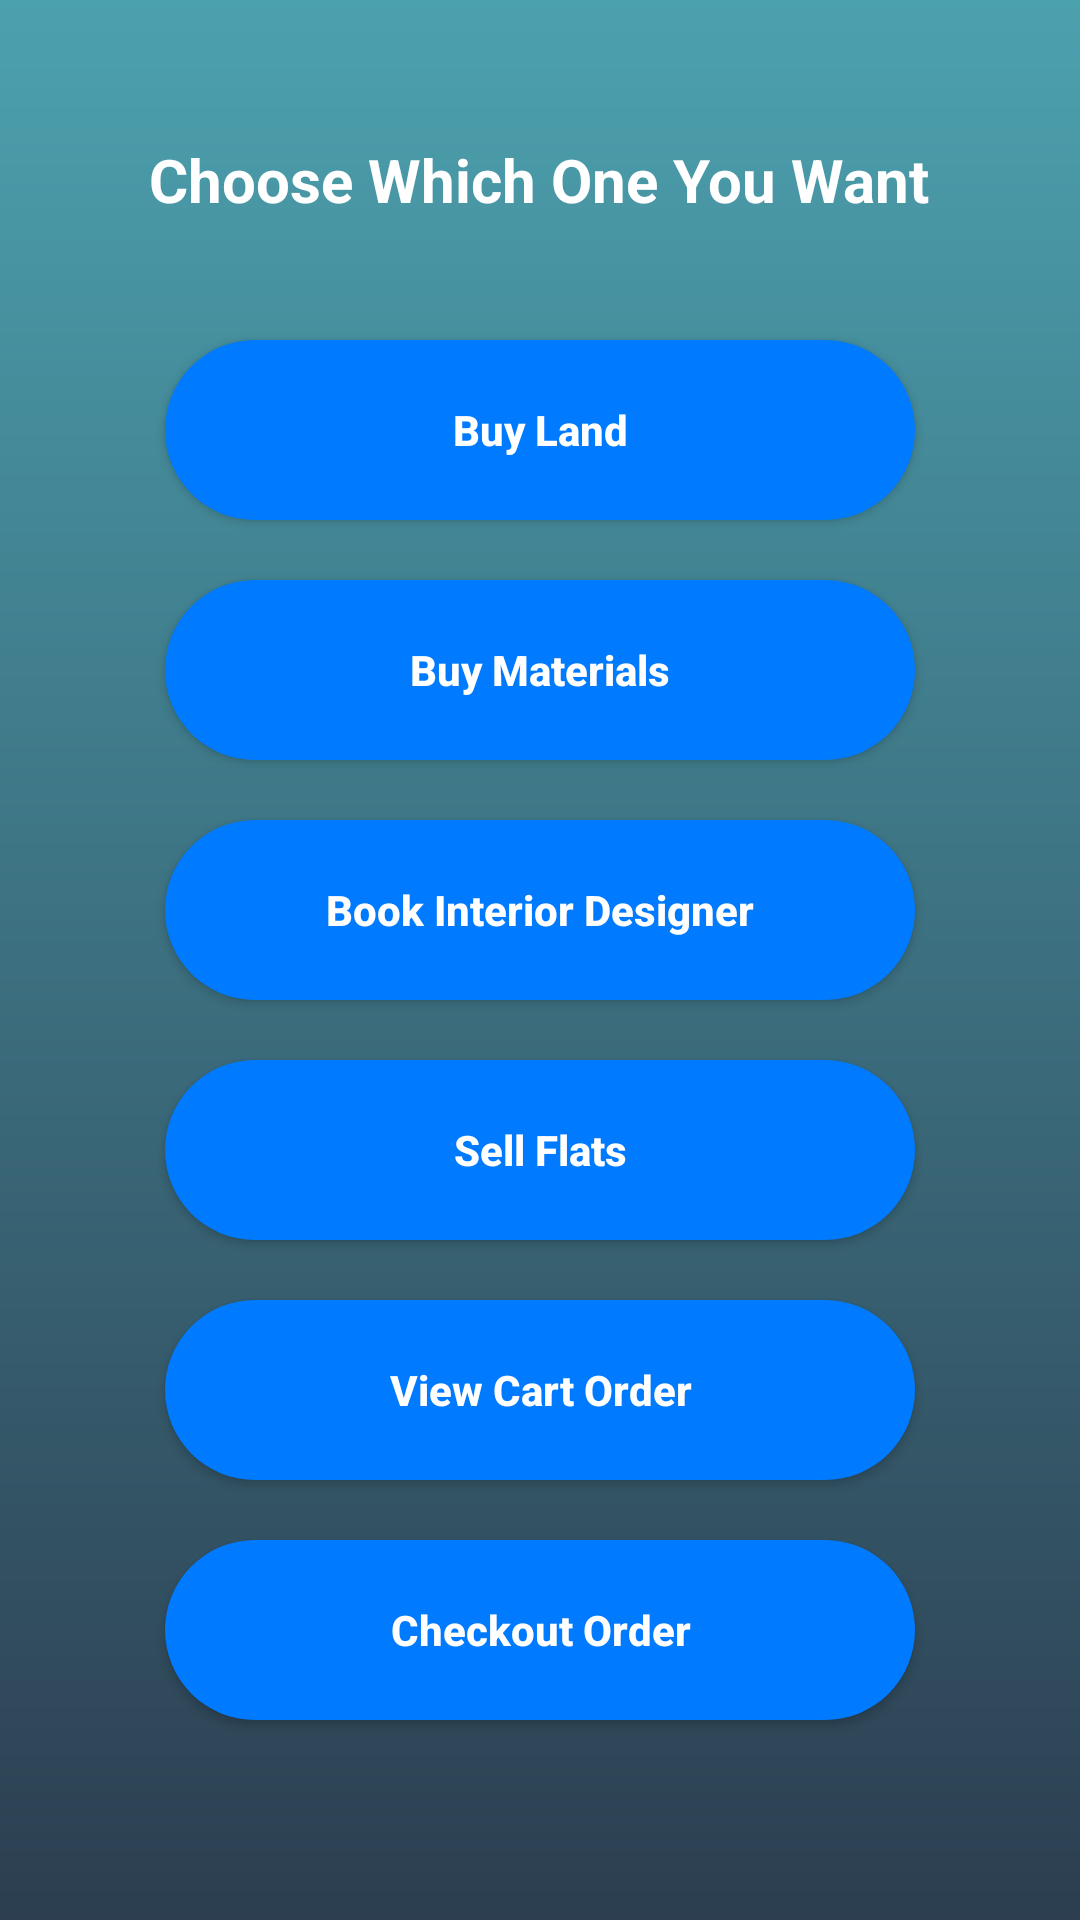

The Android layout XML behind this screen, and the referenced resources:
<!-- AndroidManifest.xml: application theme Theme.ConstructionLineProject -->
<!-- res/layout/activity_main.xml -->
<?xml version="1.0" encoding="utf-8"?>
<LinearLayout
    xmlns:android="http://schemas.android.com/apk/res/android"
    android:layout_width="match_parent"
    android:layout_height="match_parent"
    android:orientation="vertical"
    android:padding="20dp"
    android:gravity="center"
    android:background="@drawable/gradient_bg">

    <TextView
        android:layout_width="wrap_content"
        android:layout_height="wrap_content"
        android:text="@string/choose_which_one_you_want"
        android:textColor="@android:color/white"
        android:textStyle="bold"
        android:textSize="20sp"
        android:layout_marginBottom="40dp"/>

    <androidx.appcompat.widget.AppCompatButton
        android:id="@+id/btnBuyLand"
        style="@style/CustomButton"
        android:text="@string/buy_land2" />

    <androidx.appcompat.widget.AppCompatButton
        android:id="@+id/btnBuyMaterials"
        style="@style/CustomButton"
        android:text="@string/buy_materials2" />

    <androidx.appcompat.widget.AppCompatButton
        android:id="@+id/btnBookDesigner"
        style="@style/CustomButton"
        android:text="@string/book_interior_designer2" />

    <androidx.appcompat.widget.AppCompatButton
        android:id="@+id/btnSellFlats"
        style="@style/CustomButton"
        android:text="@string/sell_flats2" />

    <androidx.appcompat.widget.AppCompatButton
        android:id="@+id/btnCart"
        style="@style/CustomButton"
        android:text="@string/view_cart_order1" />

    <androidx.appcompat.widget.AppCompatButton
        android:id="@+id/btnCheckout"
        style="@style/CustomButton"
        android:text="@string/checkout_order2" />

</LinearLayout>
<!-- resources referenced by this layout -->
<resources>
  <!-- drawable gradient_bg (drawable) -->
  <layer-list xmlns:android="http://schemas.android.com/apk/res/android">
      <item>
          <shape android:shape="rectangle">
              <gradient
                  android:angle="90"
                  android:startColor="#2C3E50"
                  android:endColor="#4CA1AF"/>
          </shape>
      </item>
  </layer-list>
  <string name="book_interior_designer2">Book Interior Designer</string>
  <string name="buy_land2">Buy Land</string>
  <string name="buy_materials2">Buy Materials</string>
  <string name="checkout_order2">Checkout Order</string>
  <string name="choose_which_one_you_want">Choose Which One You Want</string>
  <string name="sell_flats2">Sell Flats</string>
  <string name="view_cart_order1">View Cart Order</string>
  <style name="CustomButton">
          <item name="android:layout_width">250dp</item>
          <item name="android:layout_height">60dp</item>
          <item name="android:background">@drawable/rounded_button</item>
          <item name="android:textColor">@android:color/white</item>
          <item name="android:textStyle">bold</item>
          <item name="android:textAllCaps">false</item>
          <item name="android:gravity">center</item>
          <item name="android:layout_marginBottom">20dp</item>
  
      </style>
  <style name="Theme.ConstructionLineProject" parent="Base.Theme.ConstructionLineProject" />
  <!-- drawable rounded_button (drawable) -->
  <shape xmlns:android="http://schemas.android.com/apk/res/android"
      android:shape="rectangle">
      <corners android:radius="30dp"/>
      <solid android:color="#007AFF"/>
      <padding android:left="10dp" android:top="10dp" android:right="10dp" android:bottom="10dp"/>
      <size android:width="250dp" android:height="60dp"/>
  </shape>
  <style name="Base.Theme.ConstructionLineProject" parent="Theme.Material3.DayNight.NoActionBar">
          
          
      </style>
</resources>
